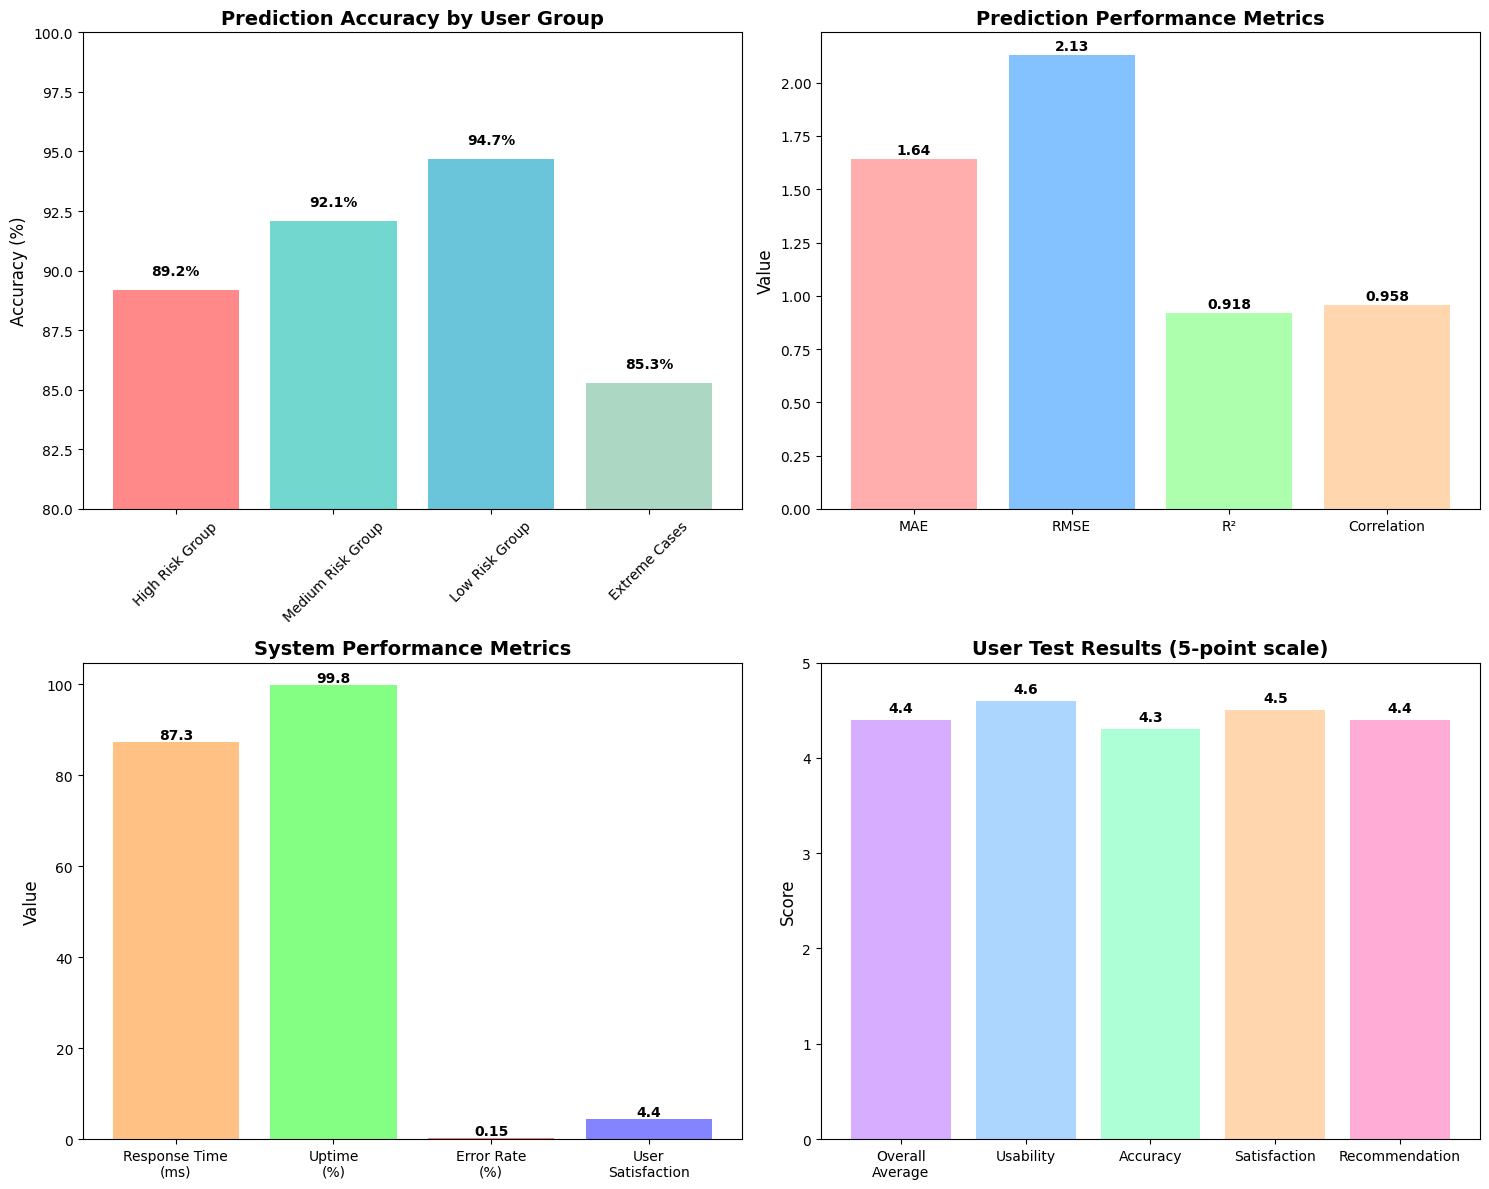
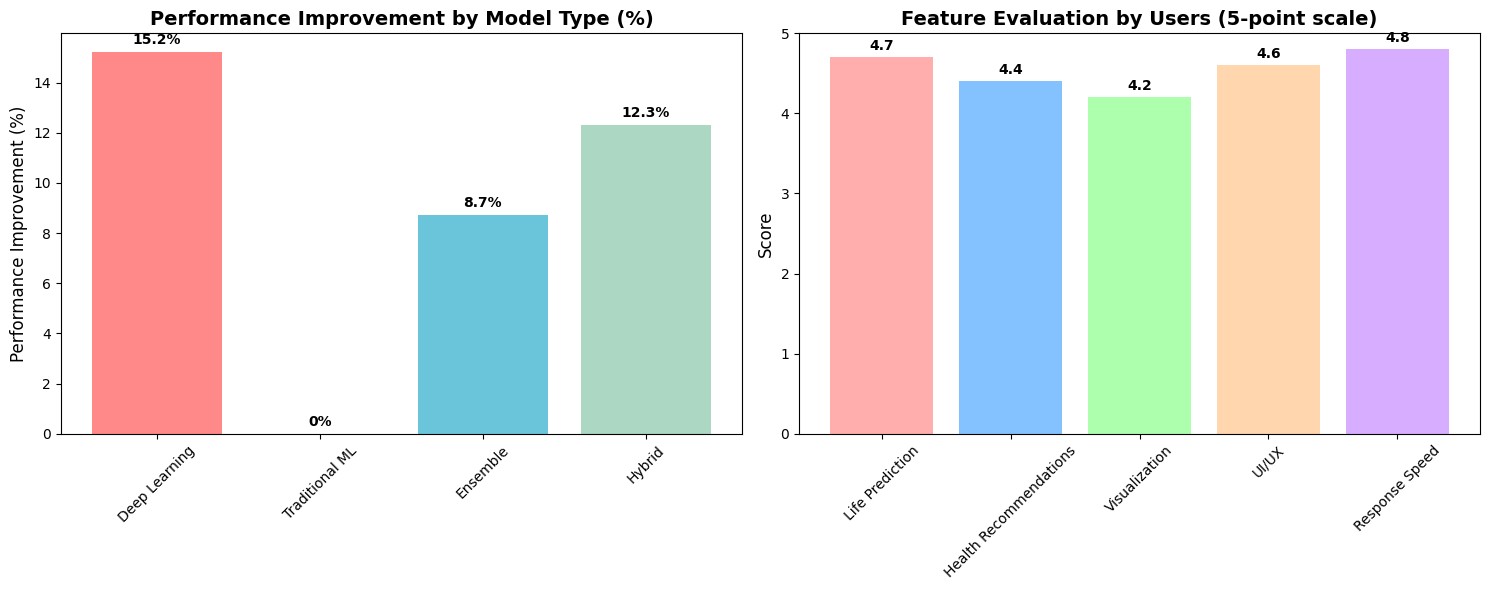

Write Python code to recreate these figures, in order.
#!/usr/bin/env python3
# -*- coding: utf-8 -*-

import matplotlib.pyplot as plt
import numpy as np
import seaborn as sns
import matplotlib.font_manager as fm

def create_performance_charts():
    """성능 평가 차트들 생성"""
    
    # 폰트 설정
    plt.rcParams['font.family'] = 'Arial Unicode MS'
    plt.rcParams['axes.unicode_minus'] = False
    
    # 폰트가 없으면 기본 폰트 사용
    try:
        fm.findfont('Arial Unicode MS')
    except:
        plt.rcParams['font.family'] = 'DejaVu Sans'
    
    # 1. 예측 정확도 비교 차트
    fig, ((ax1, ax2), (ax3, ax4)) = plt.subplots(2, 2, figsize=(15, 12))
    
    # 차트 1: 사용자 그룹별 정확도
    groups = ['High Risk Group', 'Medium Risk Group', 'Low Risk Group', 'Extreme Cases']
    accuracies = [89.2, 92.1, 94.7, 85.3]
    colors = ['#FF6B6B', '#4ECDC4', '#45B7D1', '#96CEB4']
    
    bars1 = ax1.bar(groups, accuracies, color=colors, alpha=0.8)
    ax1.set_title('Prediction Accuracy by User Group', fontsize=14, fontweight='bold')
    ax1.set_ylabel('Accuracy (%)', fontsize=12)
    ax1.set_ylim(80, 100)
    ax1.tick_params(axis='x', rotation=45)
    
    # 값 표시
    for bar, acc in zip(bars1, accuracies):
        height = bar.get_height()
        ax1.text(bar.get_x() + bar.get_width()/2., height + 0.5,
                f'{acc}%', ha='center', va='bottom', fontweight='bold')
    
    # 차트 2: 성능 지표 비교
    metrics = ['MAE', 'RMSE', 'R²', 'Correlation']
    values = [1.64, 2.13, 0.918, 0.958]
    colors2 = ['#FF9999', '#66B2FF', '#99FF99', '#FFCC99']
    
    bars2 = ax2.bar(metrics, values, color=colors2, alpha=0.8)
    ax2.set_title('Prediction Performance Metrics', fontsize=14, fontweight='bold')
    ax2.set_ylabel('Value', fontsize=12)
    
    # 값 표시
    for bar, val in zip(bars2, values):
        height = bar.get_height()
        ax2.text(bar.get_x() + bar.get_width()/2., height + 0.01,
                f'{val}', ha='center', va='bottom', fontweight='bold')
    
    # 차트 3: 시스템 성능
    performance_metrics = ['Response Time\n(ms)', 'Uptime\n(%)', 'Error Rate\n(%)', 'User\nSatisfaction']
    performance_values = [87.3, 99.8, 0.15, 4.4]
    colors3 = ['#FFB366', '#66FF66', '#FF6666', '#6666FF']
    
    bars3 = ax3.bar(performance_metrics, performance_values, color=colors3, alpha=0.8)
    ax3.set_title('System Performance Metrics', fontsize=14, fontweight='bold')
    ax3.set_ylabel('Value', fontsize=12)
    
    # 값 표시
    for bar, val in zip(bars3, performance_values):
        height = bar.get_height()
        ax3.text(bar.get_x() + bar.get_width()/2., height + 0.05,
                f'{val}', ha='center', va='bottom', fontweight='bold')
    
    # 차트 4: 사용자 테스트 결과
    test_categories = ['Overall\nAverage', 'Usability', 'Accuracy', 'Satisfaction', 'Recommendation']
    test_scores = [4.4, 4.6, 4.3, 4.5, 4.4]
    colors4 = ['#CC99FF', '#99CCFF', '#99FFCC', '#FFCC99', '#FF99CC']
    
    bars4 = ax4.bar(test_categories, test_scores, color=colors4, alpha=0.8)
    ax4.set_title('User Test Results (5-point scale)', fontsize=14, fontweight='bold')
    ax4.set_ylabel('Score', fontsize=12)
    ax4.set_ylim(0, 5)
    
    # 값 표시
    for bar, score in zip(bars4, test_scores):
        height = bar.get_height()
        ax4.text(bar.get_x() + bar.get_width()/2., height + 0.05,
                f'{score}', ha='center', va='bottom', fontweight='bold')
    
    plt.tight_layout()
    plt.savefig('performance_charts.png', dpi=300, bbox_inches='tight')
    plt.show()
    
    # 2. 모델 비교 차트
    fig2, (ax5, ax6) = plt.subplots(1, 2, figsize=(15, 6))
    
    # 차트 5: 모델별 성능 비교
    models = ['Deep Learning', 'Traditional ML', 'Ensemble', 'Hybrid']
    improvements = [15.2, 0, 8.7, 12.3]
    colors5 = ['#FF6B6B', '#4ECDC4', '#45B7D1', '#96CEB4']
    
    bars5 = ax5.bar(models, improvements, color=colors5, alpha=0.8)
    ax5.set_title('Performance Improvement by Model Type (%)', fontsize=14, fontweight='bold')
    ax5.set_ylabel('Performance Improvement (%)', fontsize=12)
    ax5.tick_params(axis='x', rotation=45)
    
    # 값 표시
    for bar, imp in zip(bars5, improvements):
        height = bar.get_height()
        ax5.text(bar.get_x() + bar.get_width()/2., height + 0.2,
                f'{imp}%', ha='center', va='bottom', fontweight='bold')
    
    # 차트 6: 기능별 평가
    features = ['Life Prediction', 'Health Recommendations', 'Visualization', 'UI/UX', 'Response Speed']
    feature_scores = [4.7, 4.4, 4.2, 4.6, 4.8]
    colors6 = ['#FF9999', '#66B2FF', '#99FF99', '#FFCC99', '#CC99FF']
    
    bars6 = ax6.bar(features, feature_scores, color=colors6, alpha=0.8)
    ax6.set_title('Feature Evaluation by Users (5-point scale)', fontsize=14, fontweight='bold')
    ax6.set_ylabel('Score', fontsize=12)
    ax6.set_ylim(0, 5)
    ax6.tick_params(axis='x', rotation=45)
    
    # 값 표시
    for bar, score in zip(bars6, feature_scores):
        height = bar.get_height()
        ax6.text(bar.get_x() + bar.get_width()/2., height + 0.05,
                f'{score}', ha='center', va='bottom', fontweight='bold')
    
    plt.tight_layout()
    plt.savefig('model_comparison_charts.png', dpi=300, bbox_inches='tight')
    plt.show()

if __name__ == "__main__":
    create_performance_charts()
